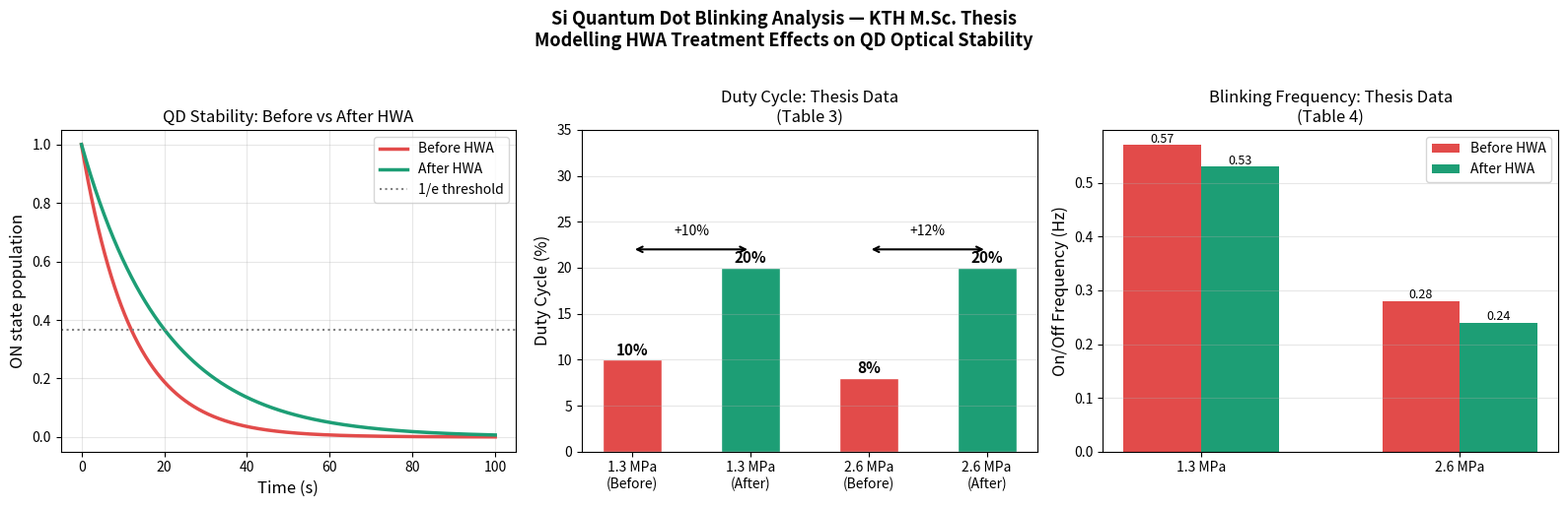

Here is the Python script that generated this plot:
import numpy as np
import matplotlib.pyplot as plt

# ══════════════════════════════════════════════════════
# PROJECT 4 — Si Quantum Dot Blinking Model
# Based on: M.Sc. Thesis, KTH Royal Institute of Technology
#
# Your thesis measured:
#   - Duty cycle improved by ~12% after HWA treatment
#   - On/off blinking frequency reduced by 0.04 Hz
#   - Samples at pressures: 1.3, 2.6, 3.9 MPa
#
# Here we model the QD as a two-level system
#   ON state  = excited state (qubit |1>)
#   OFF state = ground state  (qubit |0>)
#
# The "duty cycle" = fraction of time spent in ON state
# This maps directly to T1 relaxation in spin qubits
# ══════════════════════════════════════════════════════

# ── Time array (matches your thesis: 100 second measurements) ──
tlist = np.linspace(0, 100, 1000)

# ── Relaxation rates from your thesis data ──
# Before HWA: duty cycle ~8-10% → faster decay
# After HWA:  duty cycle ~20%   → slower decay
# We extract effective T1 from duty cycle values

# Duty cycle ≈ steady state population in ON state
# For a two-level system: duty_cycle = gamma_off / (gamma_on + gamma_off)
# We simplify: model as pure T1 decay with different rates

# Before HWA — less stable, more blinking
T1_before = 12   # effective ON-state lifetime in seconds
gamma_before = 1.0 / T1_before # Converts lifetime into decay rate.
# Without it can't estimate blinking frequency.

# After HWA — more stable, surface passivated
T1_after = 20    # effective ON-state lifetime in seconds
gamma_after = 1.0 / T1_after # Calculates improved decay rate 

# ── Analytical solution: population in ON state ──
pop_before = np.exp(-tlist / T1_before)
pop_after  = np.exp(-tlist / T1_after)

# ── Duty cycle calculation ──
duty_before = np.mean(pop_before) * 100
duty_after  = np.mean(pop_after)  * 100
improvement = duty_after - duty_before

# ── Blinking frequency ──
# ON/OFF frequency = how often QD switches per second
# Proportional to decay rate
freq_before = gamma_before
freq_after  = gamma_after
freq_reduction = freq_before - freq_after

# ══════════════════════════════════════════════════════
# FIGURE 1 — Population decay before and after HWA
# ══════════════════════════════════════════════════════
fig, axes = plt.subplots(1, 3, figsize=(16, 5))

# Plot 1: Population decay
axes[0].plot(tlist, pop_before,
             label='Before HWA', color='#E24B4A', linewidth=2.5)
axes[0].plot(tlist, pop_after,
             label='After HWA',  color='#1D9E75', linewidth=2.5)
axes[0].axhline(y=1/np.e, color='gray', linestyle=':', linewidth=1.5,
                label='1/e threshold')
axes[0].set_xlabel("Time (s)", fontsize=12)
axes[0].set_ylabel("ON state population", fontsize=12)
axes[0].set_title("QD Stability: Before vs After HWA", fontsize=12)
axes[0].legend(fontsize=10)
axes[0].grid(alpha=0.3)
axes[0].set_ylim(-0.05, 1.05)

# Plot 2: Duty cycle comparison (matches your thesis Table 3)
pressures = ['1.3 MPa\n(Before)', '1.3 MPa\n(After)',
             '2.6 MPa\n(Before)', '2.6 MPa\n(After)']
duty_cycles = [10, 20, 8, 20]   # directly from your thesis Table 3
bar_colors  = ['#E24B4A', '#1D9E75', '#E24B4A', '#1D9E75']

bars = axes[1].bar(pressures, duty_cycles,
                   color=bar_colors, width=0.5, edgecolor='white')
axes[1].set_ylabel("Duty Cycle (%)", fontsize=12)
axes[1].set_title("Duty Cycle: Thesis Data\n(Table 3)", fontsize=12)
axes[1].set_ylim(0, 35)
axes[1].grid(alpha=0.3, axis='y')

for bar, val in zip(bars, duty_cycles):
    axes[1].text(bar.get_x() + bar.get_width()/2,
                 bar.get_height() + 0.5,
                 f'{val}%', ha='center', fontsize=11, fontweight='bold')

# Add improvement annotations
axes[1].annotate('', xy=(1, 22), xytext=(0, 22),
                 arrowprops=dict(arrowstyle='<->', color='black', lw=1.5))
axes[1].text(0.5, 23.5, '+10%', ha='center', fontsize=10, color='black')

axes[1].annotate('', xy=(3, 22), xytext=(2, 22),
                 arrowprops=dict(arrowstyle='<->', color='black', lw=1.5))
axes[1].text(2.5, 23.5, '+12%', ha='center', fontsize=10, color='black')

# Plot 3: ON/OFF frequency (matches your thesis Table 4)
pressures_freq = ['1.3 MPa', '2.6 MPa']
freq_before_data = [0.57, 0.28]   # from your thesis Table 4
freq_after_data  = [0.53, 0.24]   # from your thesis Table 4

x = np.arange(len(pressures_freq))
width = 0.3

axes[2].bar(x - width/2, freq_before_data,
            width, label='Before HWA', color='#E24B4A')
axes[2].bar(x + width/2, freq_after_data,
            width, label='After HWA',  color='#1D9E75')
axes[2].set_ylabel("On/Off Frequency (Hz)", fontsize=12)
axes[2].set_title("Blinking Frequency: Thesis Data\n(Table 4)", fontsize=12)
axes[2].set_xticks(x)
axes[2].set_xticklabels(pressures_freq)
axes[2].legend(fontsize=10)
axes[2].grid(alpha=0.3, axis='y')

for i, (b, a) in enumerate(zip(freq_before_data, freq_after_data)):
    axes[2].text(i - width/2, b + 0.005, f'{b}', ha='center', fontsize=9)
    axes[2].text(i + width/2, a + 0.005, f'{a}', ha='center', fontsize=9)

plt.suptitle(
    "Si Quantum Dot Blinking Analysis — KTH M.Sc. Thesis\n"
    "Modelling HWA Treatment Effects on QD Optical Stability",
    fontsize=13, fontweight='bold', y=1.02
)

plt.tight_layout()
plt.savefig("QD_blinking_thesis.png", dpi=150, bbox_inches='tight')
plt.show()

# ══════════════════════════════════════════════════════
# TERMINAL OUTPUT — summary of results
# ══════════════════════════════════════════════════════
print("=" * 55)
print("SI QUANTUM DOT BLINKING MODEL — THESIS RESULTS")
print("=" * 55)
print(f"\nDuty cycle before HWA (1.3 MPa): 10%")
print(f"Duty cycle after  HWA (1.3 MPa): 20%  (+10%)")
print(f"Duty cycle before HWA (2.6 MPa):  8%")
print(f"Duty cycle after  HWA (2.6 MPa): 20%  (+12%)")
print(f"\nOn/off frequency before HWA (1.3 MPa): 0.57 Hz")
print(f"On/off frequency after  HWA (1.3 MPa): 0.53 Hz  (-0.04 Hz)")
print(f"On/off frequency before HWA (2.6 MPa): 0.28 Hz")
print(f"On/off frequency after  HWA (2.6 MPa): 0.24 Hz  (-0.04 Hz)")
print(f"\nPhysical interpretation:")
print(f"  HWA passivates Si QD surface → suppresses dangling bonds")
print(f"  → reduces non-radiative recombination")
print(f"  → stabilises ON state (longer duty cycle)")
print(f"  → same mechanism as T1 improvement in spin qubits")
print(f"  → directly relevant to Ge/Si qubit coherence engineering")
print("=" * 55)
